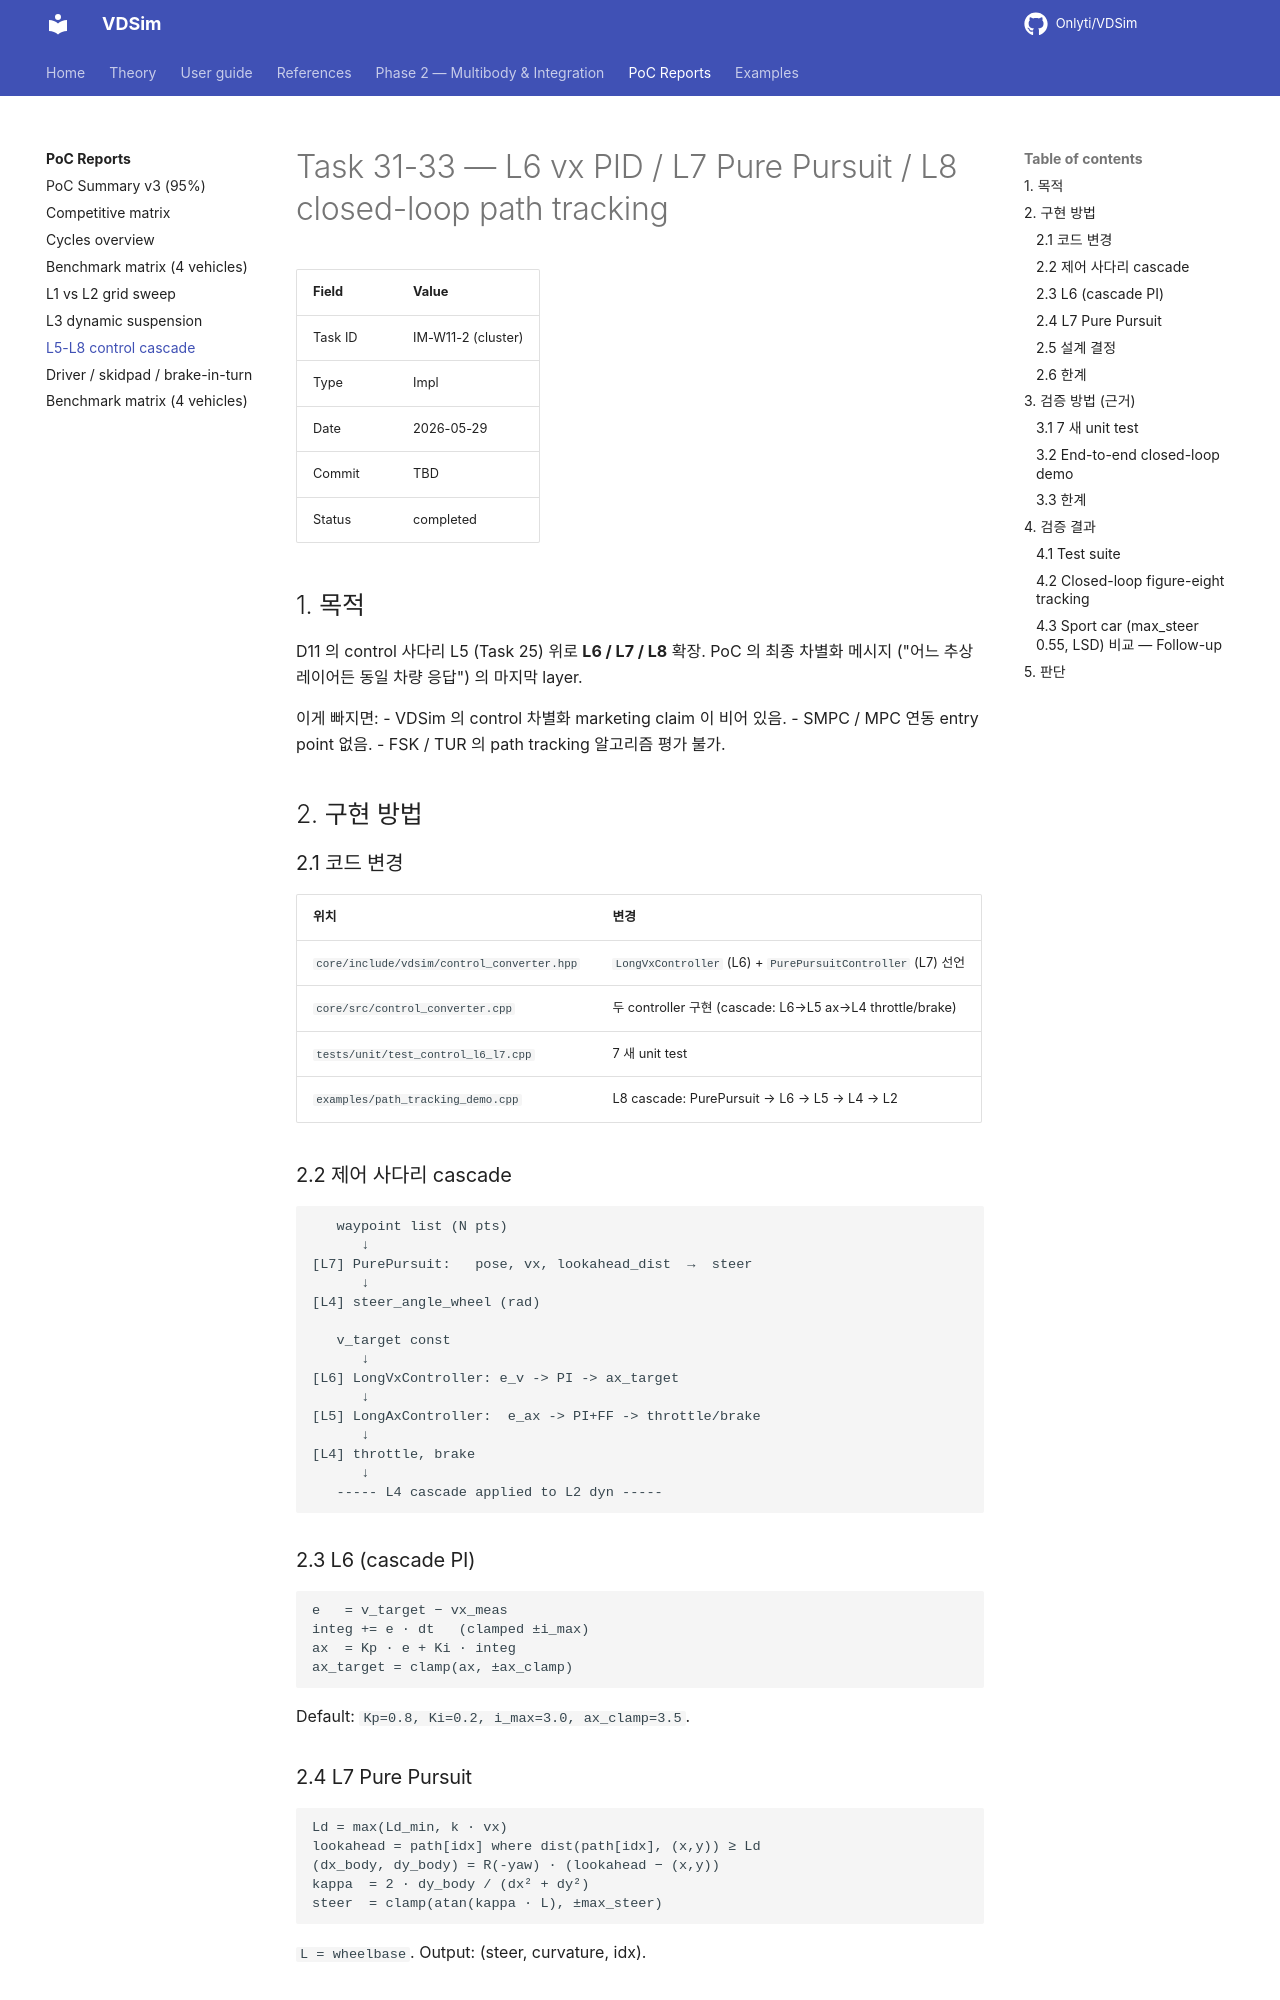

repository: Onlyti/VDSim · page: v0.8.2/tasks/31_l6_l7_l8_control/index.html · generator: mkdocs

# Task 31-33 — L6 vx PID / L7 Pure Pursuit / L8 closed-loop path tracking

| Field | Value |
|---|---|
| Task ID | IM-W11-2 (cluster) |
| Type | Impl |
| Date | 2026-05-29 |
| Commit | TBD |
| Status | completed |

## 1. 목적

D11 의 control 사다리 L5 (Task 25) 위로 **L6 / L7 / L8** 확장. PoC 의 최종 차별화 메시지 ("어느 추상 레이어든 동일 차량 응답") 의 마지막 layer.

이게 빠지면:
- VDSim 의 control 차별화 marketing claim 이 비어 있음.
- SMPC / MPC 연동 entry point 없음.
- FSK / TUR 의 path tracking 알고리즘 평가 불가.

## 2. 구현 방법

### 2.1 코드 변경

| 위치 | 변경 |
|---|---|
| `core/include/vdsim/control_converter.hpp` | `LongVxController` (L6) + `PurePursuitController` (L7) 선언 |
| `core/src/control_converter.cpp` | 두 controller 구현 (cascade: L6→L5 ax→L4 throttle/brake) |
| `tests/unit/test_control_l6_l7.cpp` | 7 새 unit test |
| `examples/path_tracking_demo.cpp` | L8 cascade: PurePursuit → L6 → L5 → L4 → L2 |

### 2.2 제어 사다리 cascade

```
   waypoint list (N pts)
      ↓
[L7] PurePursuit:   pose, vx, lookahead_dist  →  steer
      ↓
[L4] steer_angle_wheel (rad)
      
   v_target const                    
      ↓
[L6] LongVxController: e_v -> PI -> ax_target
      ↓
[L5] LongAxController:  e_ax -> PI+FF -> throttle/brake
      ↓
[L4] throttle, brake
      ↓
   ----- L4 cascade applied to L2 dyn -----
```

### 2.3 L6 (cascade PI)

```
e   = v_target − vx_meas
integ += e · dt   (clamped ±i_max)
ax  = Kp · e + Ki · integ
ax_target = clamp(ax, ±ax_clamp)
```

Default: `Kp=0.8, Ki=0.2, i_max=3.0, ax_clamp=3.5`.

### 2.4 L7 Pure Pursuit

```
Ld = max(Ld_min, k · vx)
lookahead = path[idx] where dist(path[idx], (x,y)) ≥ Ld
(dx_body, dy_body) = R(-yaw) · (lookahead − (x,y))
kappa  = 2 · dy_body / (dx² + dy²)
steer  = clamp(atan(kappa · L), ±max_steer)
```

`L = wheelbase`. Output: (steer, curvature, idx).
